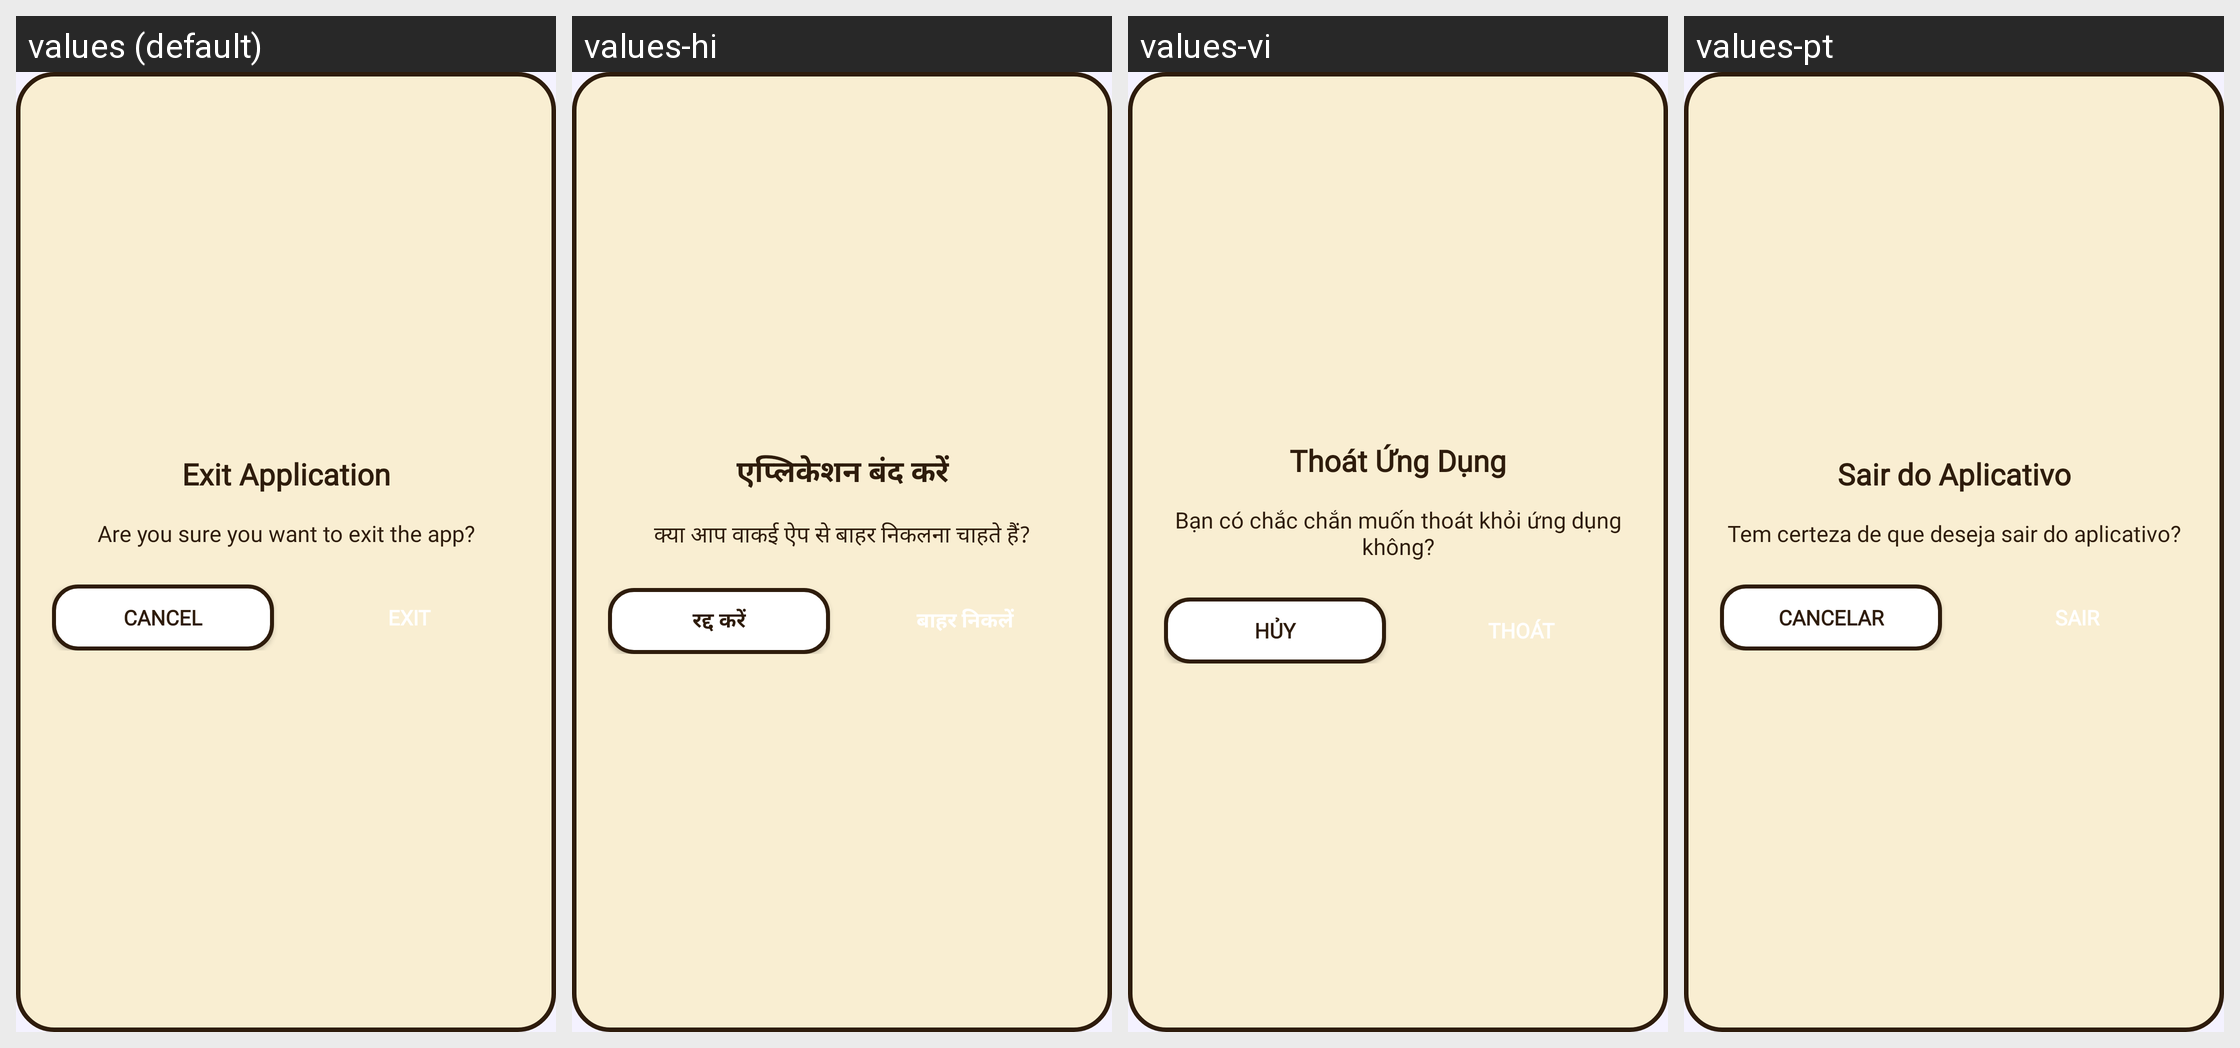

This grid shows one Android layout under several languages. Give, for every string resource on the screen, its name, the default text and each shown locale's text.
Android screen res/layout/dialog_exit.xml rendered under 4 locales, left to right: values (default), values-hi, values-vi, values-pt. Device: Nexus 5 (rendered at 1080×1920; each locale shown at half size, 540×960, under a caption strip naming it); theme AppTheme.
Other locales in the repository, not shown: values-de, values-es, values-fr, values-in, values-ja.
Strings drawn on this screen, with the default value and each locale's value (text and hints the layout hard-codes, and strings that could not be matched under every locale, appear in the picture but are not listed):

exit_title
  values: Exit Application
  values-hi: एप्लिकेशन बंद करें
  values-vi: Thoát Ứng Dụng
  values-pt: Sair do Aplicativo

exit_message
  values: Are you sure you want to exit the app?
  values-hi: क्या आप वाकई ऐप से बाहर निकलना चाहते हैं?
  values-vi: Bạn có chắc chắn muốn thoát khỏi ứng dụng không?
  values-pt: Tem certeza de que deseja sair do aplicativo?

btn_cancel
  values: Cancel
  values-hi: रद्द करें
  values-vi: Hủy
  values-pt: Cancelar

btn_exit
  values: Exit
  values-hi: बाहर निकलें
  values-vi: Thoát
  values-pt: Sair
